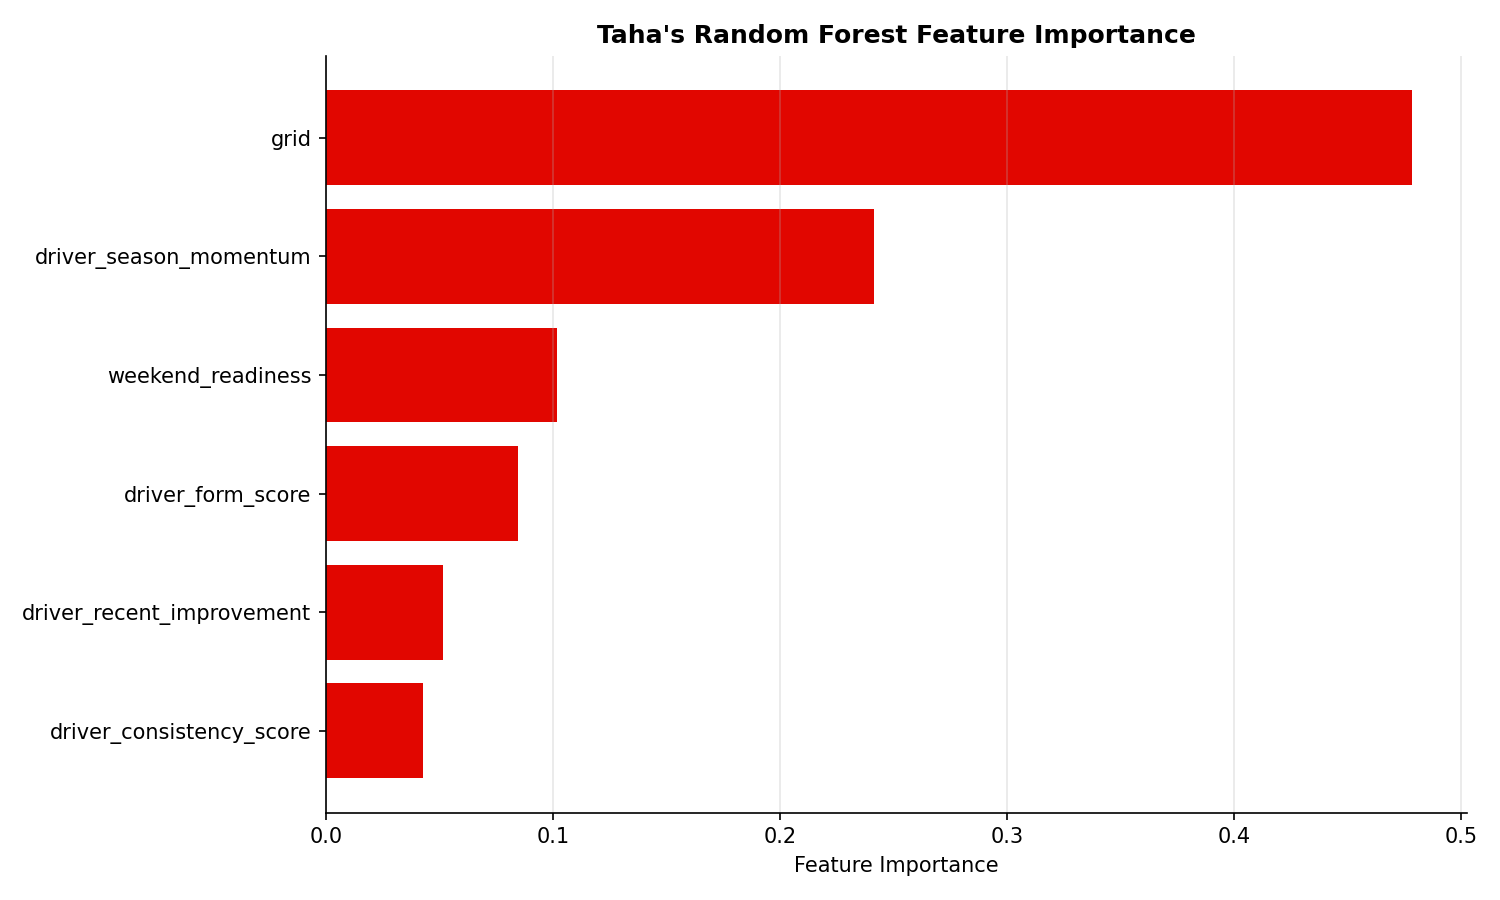

The table this chart was drawn from, first rows:
feature, importance
driver_consistency_score, 0.04277
driver_recent_improvement, 0.05131
driver_form_score, 0.08455
weekend_readiness, 0.1016
driver_season_momentum, 0.2414
grid, 0.4784
